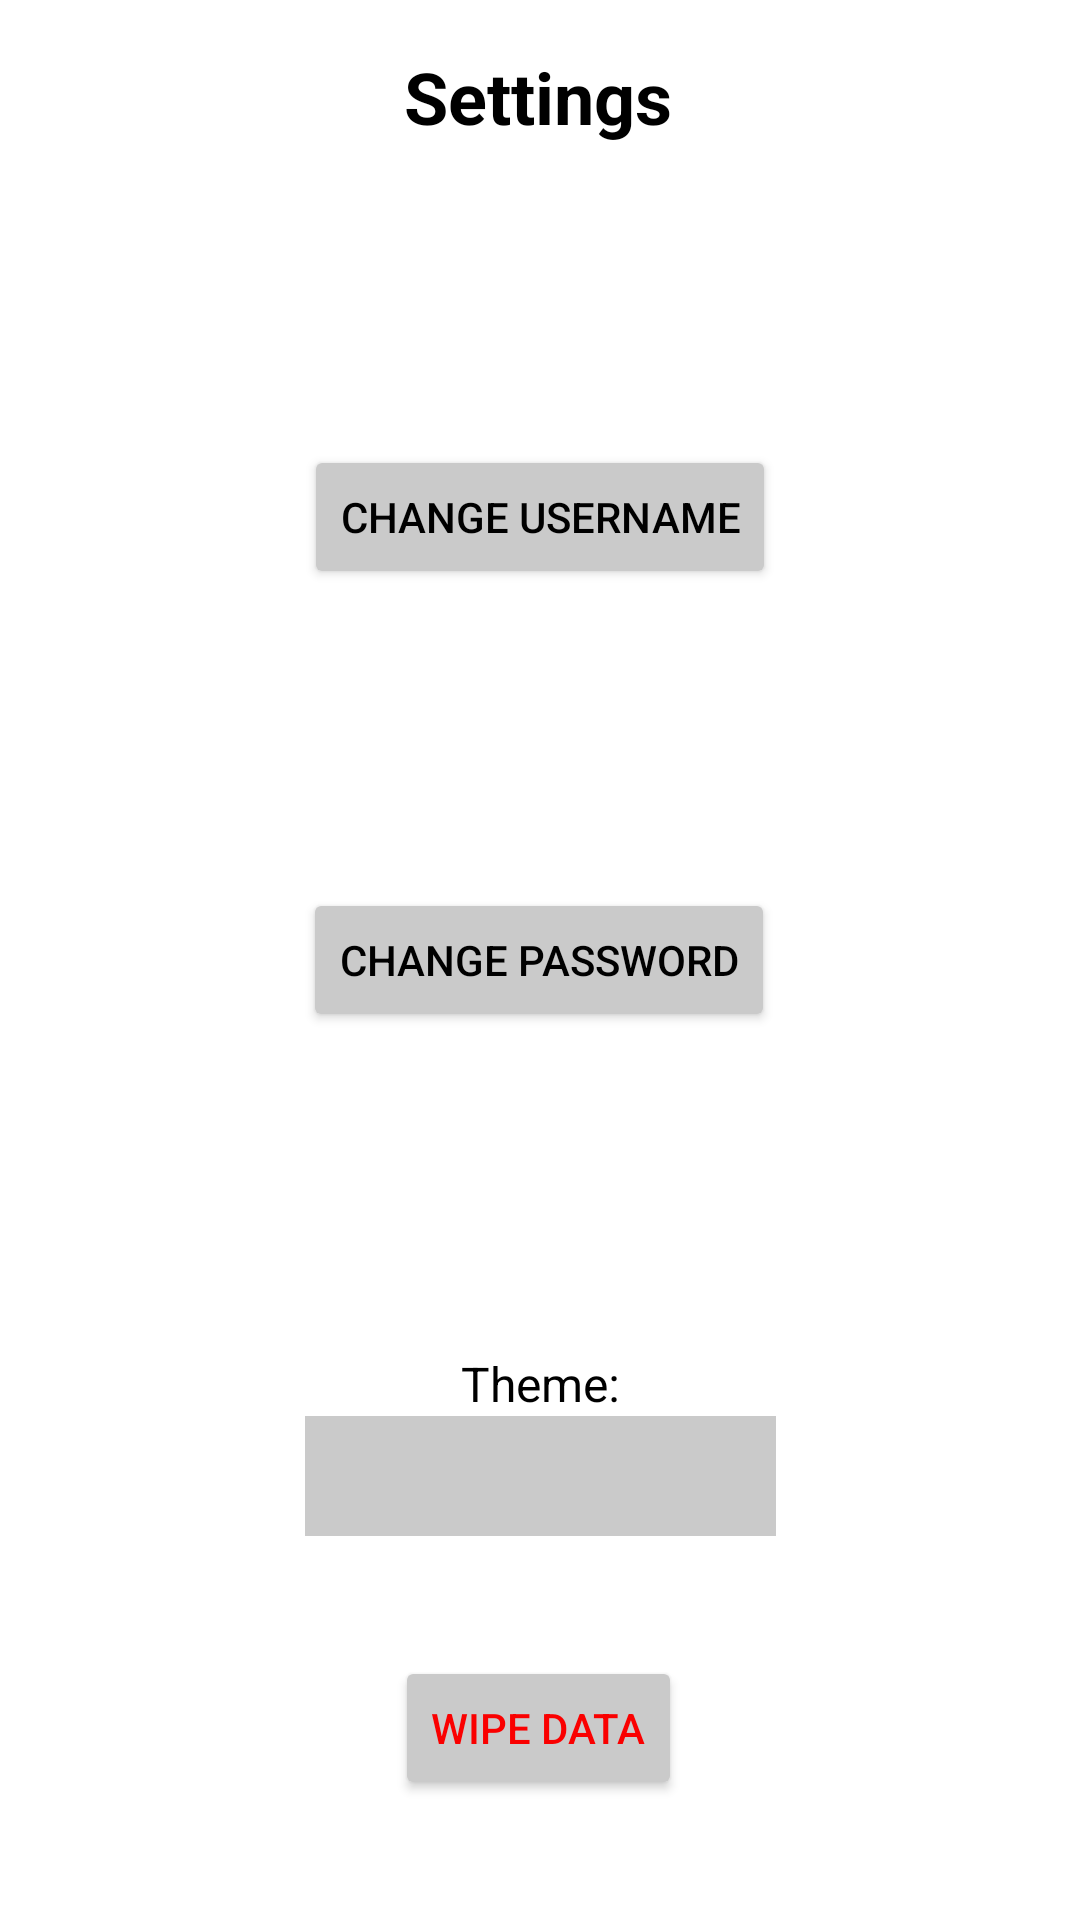

Android layout source for this screen:
<!-- AndroidManifest.xml: application theme Theme.PasswordBox -->
<!-- res/layout/activity_settings.xml -->
<?xml version="1.0" encoding="utf-8"?>
<androidx.constraintlayout.widget.ConstraintLayout xmlns:android="http://schemas.android.com/apk/res/android"
    xmlns:app="http://schemas.android.com/apk/res-auto"
    xmlns:tools="http://schemas.android.com/tools"
    android:layout_width="match_parent"
    android:layout_height="match_parent"
    android:background="@color/background">

    <Spinner
        android:id="@+id/spinner2"
        android:layout_width="157dp"
        android:layout_height="40dp"
        android:layout_below="@id/pcButton"
        android:background="@color/additional"
        android:spinnerMode="dropdown"
        app:layout_constraintBottom_toBottomOf="parent"
        app:layout_constraintEnd_toEndOf="parent"
        app:layout_constraintStart_toStartOf="parent"
        app:layout_constraintTop_toBottomOf="@+id/pcButton" />

    <TextView
        android:id="@+id/textView6"
        android:layout_width="wrap_content"
        android:layout_height="wrap_content"
        android:layout_marginTop="16dp"
        android:text="Settings"
        android:textAlignment="center"
        android:textColor="@color/text"
        android:textSize="24dp"
        android:textStyle="bold"
        app:layout_constraintEnd_toEndOf="parent"
        app:layout_constraintHorizontal_bias="0.498"
        app:layout_constraintStart_toStartOf="parent"
        app:layout_constraintTop_toTopOf="parent" />

    <Button
        android:id="@+id/uncButton"
        android:layout_width="wrap_content"
        android:layout_height="wrap_content"
        android:backgroundTint="@color/additional"
        android:text="Change username"
        android:textColor="@color/text"
        app:layout_constraintBottom_toTopOf="@+id/pcButton"
        app:layout_constraintEnd_toEndOf="parent"
        app:layout_constraintStart_toStartOf="parent"
        app:layout_constraintTop_toBottomOf="@+id/textView6" />

    <Button
        android:id="@+id/pcButton"
        android:layout_width="wrap_content"
        android:layout_height="wrap_content"
        android:backgroundTint="@color/additional"
        android:text="Change password"
        android:textColor="@color/text"
        app:layout_constraintBottom_toBottomOf="parent"
        app:layout_constraintEnd_toEndOf="parent"
        app:layout_constraintHorizontal_bias="0.498"
        app:layout_constraintStart_toStartOf="parent"
        app:layout_constraintTop_toTopOf="parent" />

    <Button
        android:id="@+id/wipeDataButton"
        android:layout_width="wrap_content"
        android:layout_height="wrap_content"
        android:backgroundTint="@color/additional"
        android:text="Wipe data"
        android:textColor="#FA0000"
        app:layout_constraintBottom_toBottomOf="parent"
        app:layout_constraintEnd_toEndOf="parent"
        app:layout_constraintHorizontal_bias="0.498"
        app:layout_constraintStart_toStartOf="parent"
        app:layout_constraintTop_toBottomOf="@+id/spinner2" />

    <ImageButton
        android:id="@+id/cancelImageButton"
        android:layout_width="wrap_content"
        android:layout_height="wrap_content"
        android:backgroundTint="@color/background"
        app:layout_constraintEnd_toEndOf="parent"
        app:layout_constraintTop_toTopOf="parent"
        app:srcCompat="@drawable/cancel" />

    <TextView
        android:id="@+id/textView8"
        android:layout_width="wrap_content"
        android:layout_height="wrap_content"
        android:text="Theme:"
        android:textColor="@color/text"
        android:textSize="16sp"
        app:layout_constraintBottom_toTopOf="@+id/spinner2"
        app:layout_constraintEnd_toEndOf="parent"
        app:layout_constraintStart_toStartOf="parent" />

</androidx.constraintlayout.widget.ConstraintLayout>
<!-- resources referenced by this layout -->
<resources>
  <color name="additional">#CACACA</color>
  <color name="background">#FFFFFF</color>
  <color name="text">#000000</color>
  <!-- drawable cancel: png bitmap (drawable, 847 bytes) -->
  <style name="Theme.PasswordBox" parent="android:Theme.Material.Light.NoActionBar" />
</resources>
